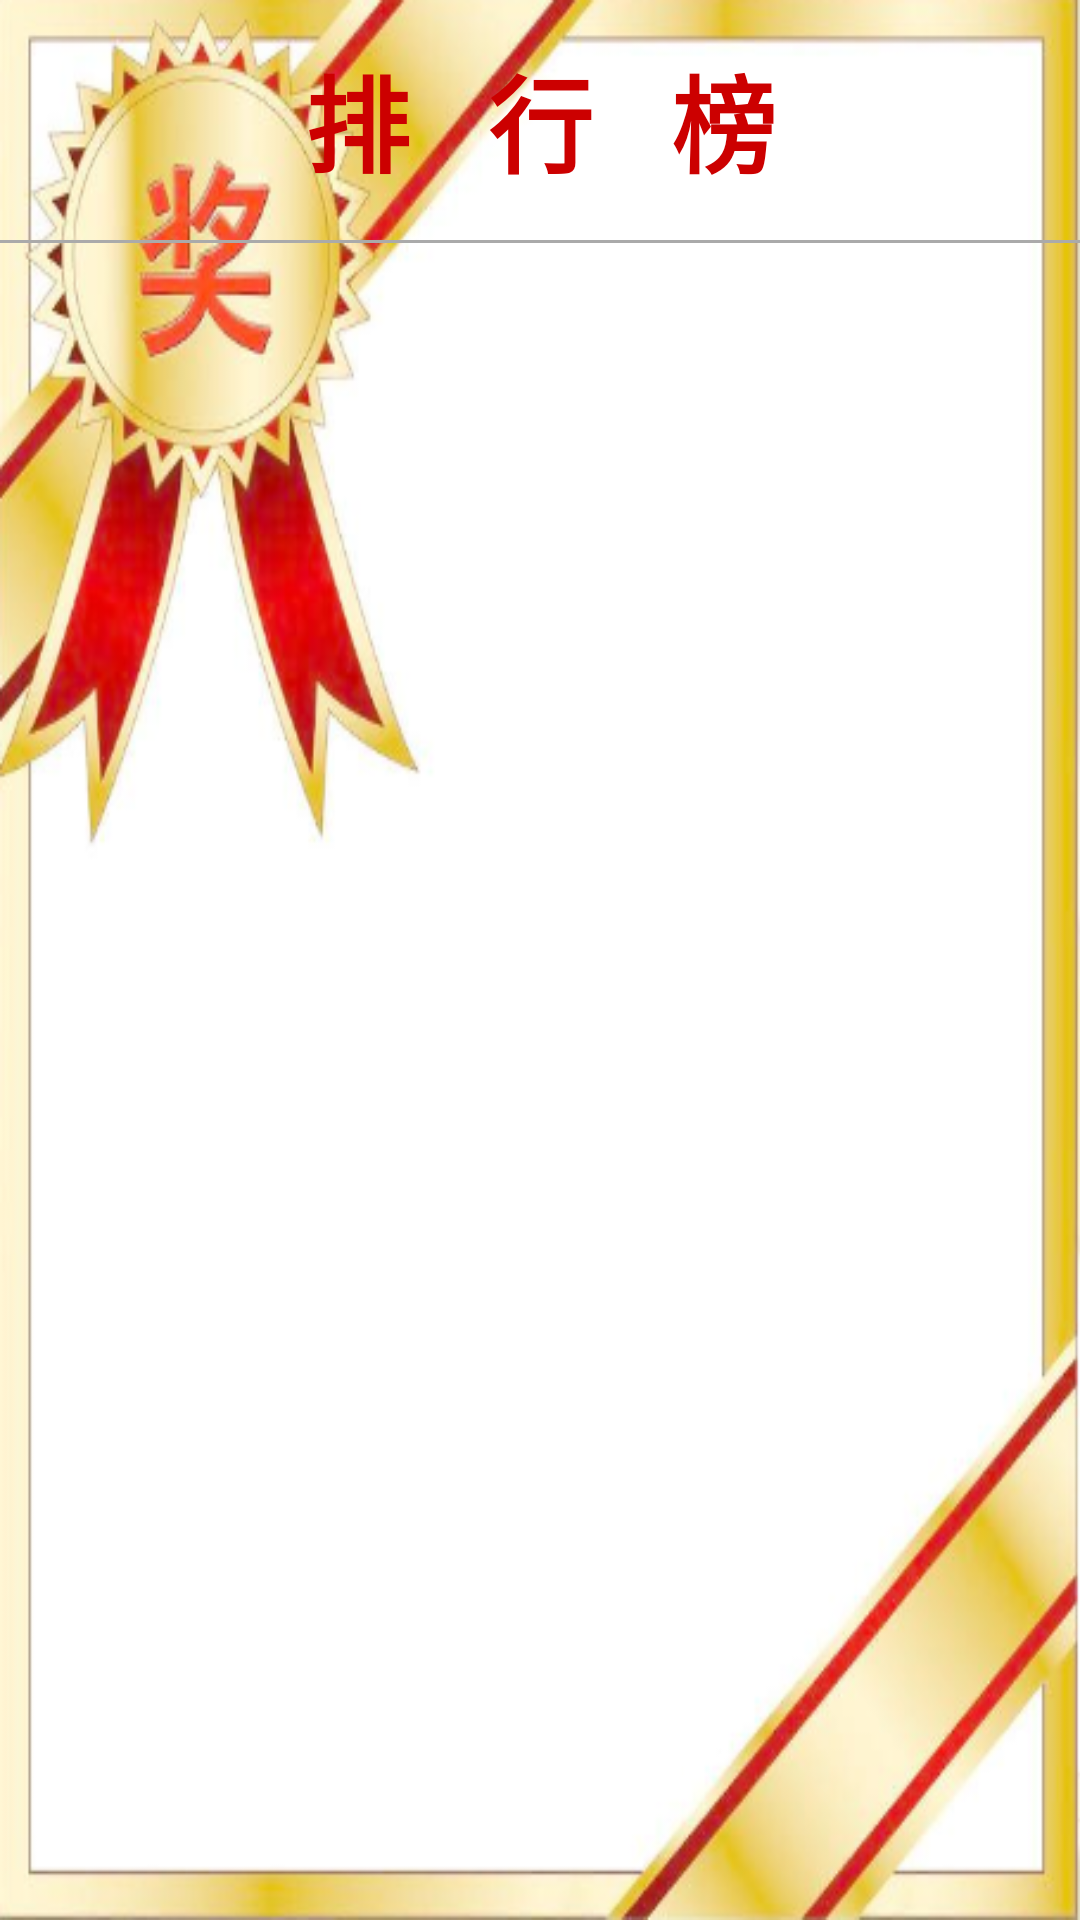

The Android layout XML behind this screen, and the referenced resources:
<!-- AndroidManifest.xml: application theme android:Theme.Light.NoTitleBar.Fullscreen -->
<!-- res/layout/rank_layout.xml -->
<?xml version="1.0" encoding="utf-8"?>
<LinearLayout xmlns:android="http://schemas.android.com/apk/res/android"
              android:orientation="vertical"
              android:background="@drawable/rankbackgoround"
              android:layout_width="match_parent"
              android:layout_height="match_parent">

    <TextView
        android:text="排   行   榜"
        android:gravity="center"
        android:textSize="35sp"
        android:textStyle="bold"
        android:textColor="@android:color/holo_red_dark"
        android:layout_width="match_parent"
        android:layout_height="80dp"/>
    <TextView
        android:layout_width="match_parent"
        android:layout_height="1dp"
        android:background="@android:color/darker_gray"/>
    <ListView

        android:id="@+id/randlv"
        android:layout_width="match_parent"
        android:layout_height="0dp"
        android:divider="#00000000"
        android:dividerHeight="5dp"
        android:layout_weight="1"></ListView>
</LinearLayout>
<!-- resources referenced by this layout -->
<resources>
  <!-- drawable rankbackgoround: png bitmap (drawable, 142194 bytes) -->
</resources>
